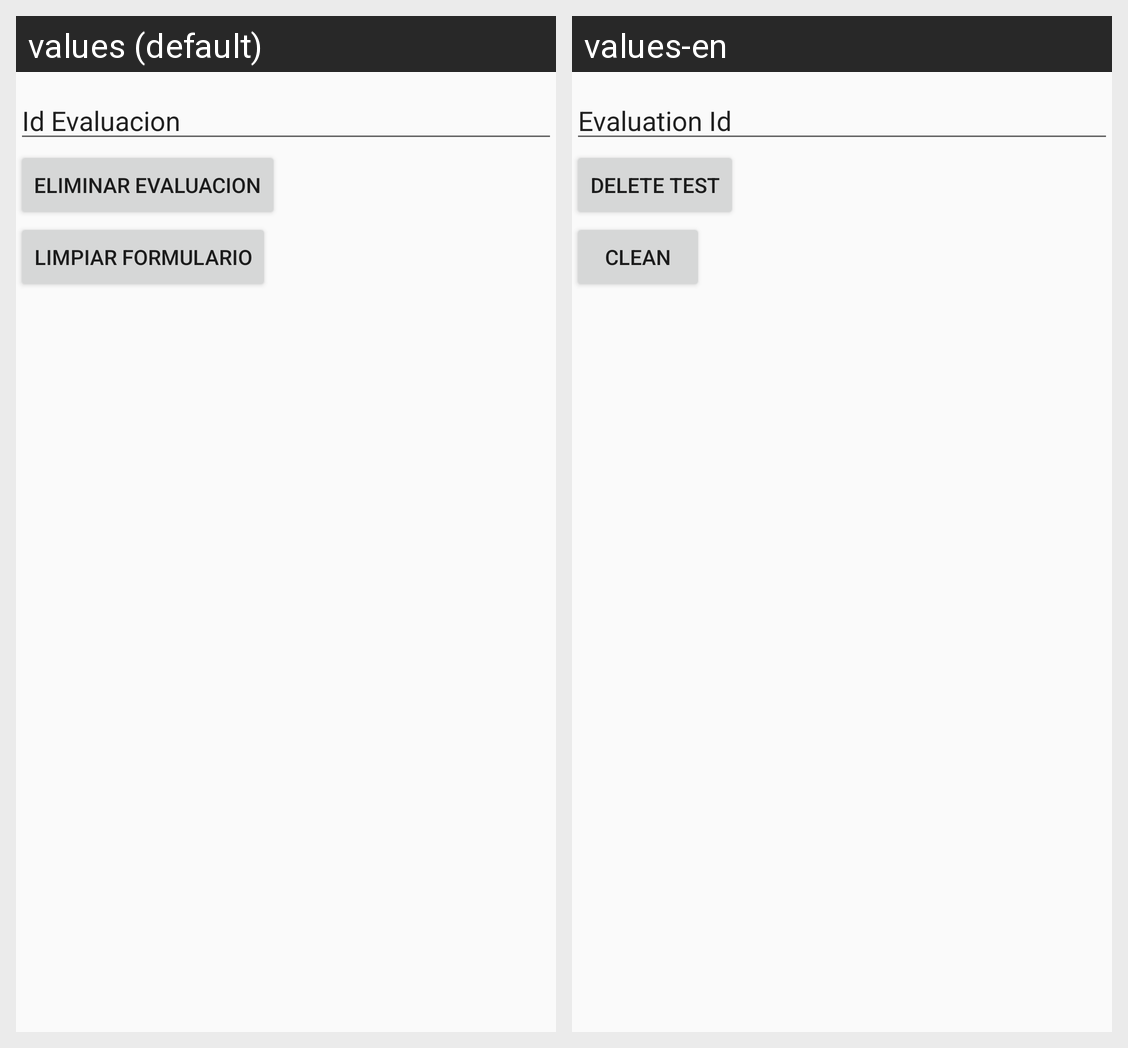

This grid shows one Android layout under two languages. Give, for every string resource on the screen, its name, the default text and each shown locale's text.
Android screen res/layout/activity_evaluacion_eliminar.xml rendered under 2 locales, left to right: values (default), values-en. Device: Nexus 5 (rendered at 1080×1920; each locale shown at half size, 540×960, under a caption strip naming it); theme AppTheme.
Strings drawn on this screen, with the default value and each locale's value (text and hints the layout hard-codes, and strings that could not be matched under every locale, appear in the picture but are not listed):

idevaluacion
  values: Id Evaluacion
  values-en: Evaluation Id

evaluaciondelete
  values: Eliminar Evaluacion
  values-en: Delete Test

limpiar
  values: Limpiar Formulario
  values-en: Clean
